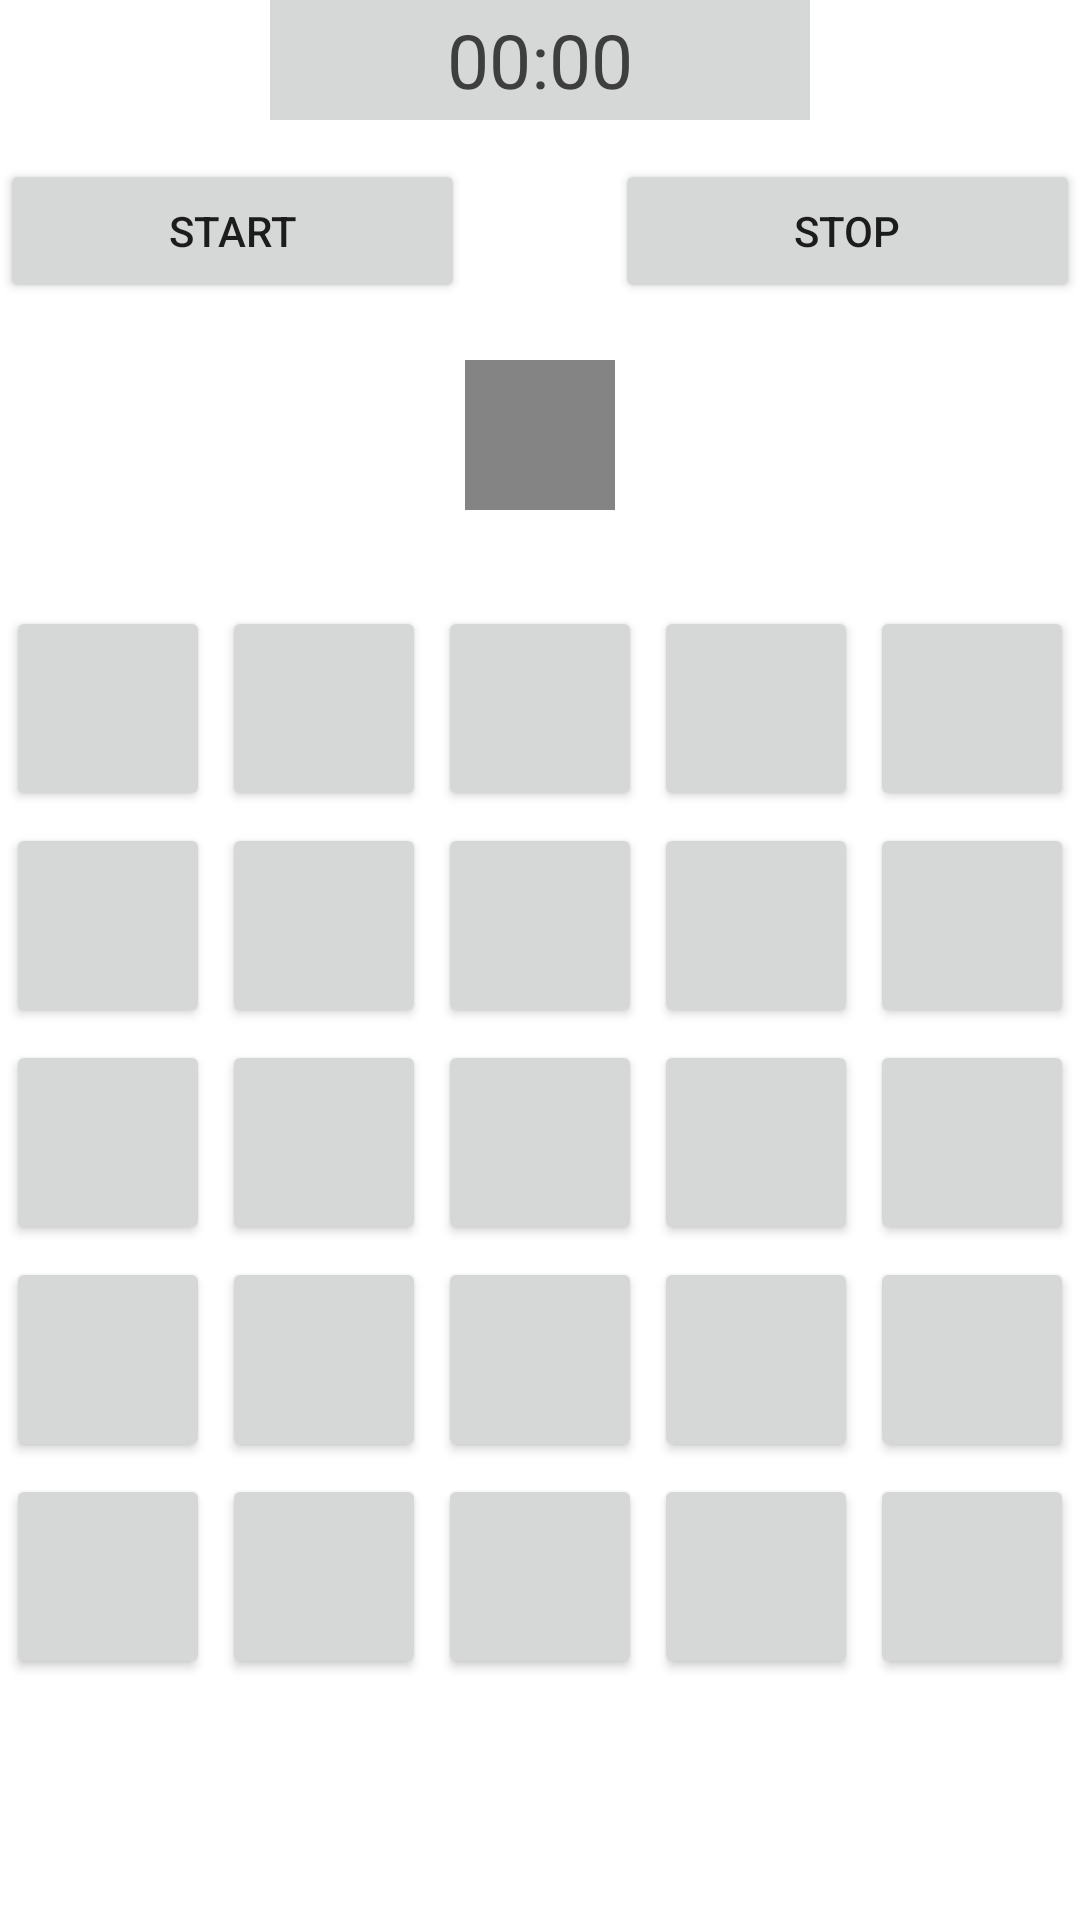

This screen was rendered from an Android layout file. Write that file and the resources it references.
<!-- AndroidManifest.xml: application theme Theme.1to50 -->
<!-- res/layout/activity_main.xml -->
<?xml version="1.0" encoding="utf-8"?>
<LinearLayout xmlns:android="http://schemas.android.com/apk/res/android"
    android:layout_width="fill_parent"
    android:layout_height="fill_parent"
    android:orientation="vertical">

    <Chronometer
        android:id="@+id/chronometer"
        android:layout_width="180dp"
        android:layout_height="40dp"
        android:layout_gravity="center_horizontal"
        android:background="#D6D7D7"
        android:gravity="center"
        android:layerType="hardware"
        android:textColor="#3E3E3E"
        android:textSize="25dp" />

    <LinearLayout
        android:layout_width="match_parent"
        android:layout_height="wrap_content"
        android:orientation="horizontal">

        <androidx.appcompat.widget.AppCompatButton
            android:id="@+id/button_start"
            android:layout_width="wrap_content"
            android:layout_height="wrap_content"
            android:layout_weight="1"
            android:text="Start" />

        <RelativeLayout
            android:layout_width="50dp"
            android:layout_height="50dp"
            android:layout_marginTop="80dp"
            android:background="#848484">

            <TextView
                android:id="@+id/now_number"
                android:layout_width="wrap_content"
                android:layout_height="wrap_content"
                android:layout_centerInParent="true"
                android:textColor="#f3f3f3"
                android:textSize="40sp"
                android:textStyle="bold" />
        </RelativeLayout>

        <androidx.appcompat.widget.AppCompatButton
            android:id="@+id/button_stop"
            android:layout_width="wrap_content"
            android:layout_height="wrap_content"
            android:layout_weight="1"
            android:text="Stop" />

    </LinearLayout>

    <TextView
        android:layout_width="match_parent"
        android:layout_height="30dp"/>

    <LinearLayout
        android:layout_width="match_parent"
        android:layout_height="wrap_content"
        android:orientation="horizontal">

        <androidx.appcompat.widget.AppCompatButton
            android:id="@+id/button1"
            android:layout_width="wrap_content"
            android:layout_height="wrap_content"
            android:layout_margin="2dp"
            android:layout_weight="1"
            android:textSize="36sp"
            android:textStyle="bold" />

        <androidx.appcompat.widget.AppCompatButton
            android:id="@+id/button2"
            android:layout_width="wrap_content"
            android:layout_height="wrap_content"
            android:layout_margin="2dp"
            android:layout_weight="1"
            android:textSize="36sp"
            android:textStyle="bold" />

        <androidx.appcompat.widget.AppCompatButton
            android:id="@+id/button3"
            android:layout_width="wrap_content"
            android:layout_height="wrap_content"
            android:layout_margin="2dp"
            android:layout_weight="1"
            android:textSize="36sp"
            android:textStyle="bold" />

        <androidx.appcompat.widget.AppCompatButton
            android:id="@+id/button4"
            android:layout_width="wrap_content"
            android:layout_height="wrap_content"
            android:layout_margin="2dp"
            android:layout_weight="1"
            android:textSize="36sp"
            android:textStyle="bold" />

        <androidx.appcompat.widget.AppCompatButton
            android:id="@+id/button5"
            android:layout_width="wrap_content"
            android:layout_height="wrap_content"
            android:layout_margin="2dp"
            android:layout_weight="1"
            android:textSize="36sp"
            android:textStyle="bold" />
    </LinearLayout>

    <LinearLayout
        android:layout_width="match_parent"
        android:layout_height="wrap_content"
        android:orientation="horizontal">

        <androidx.appcompat.widget.AppCompatButton
            android:id="@+id/button6"
            android:layout_width="wrap_content"
            android:layout_height="wrap_content"
            android:layout_margin="2dp"
            android:layout_weight="1"
            android:textSize="36sp"
            android:textStyle="bold" />

        <androidx.appcompat.widget.AppCompatButton
            android:id="@+id/button7"
            android:layout_width="wrap_content"
            android:layout_height="wrap_content"
            android:layout_margin="2dp"
            android:layout_weight="1"
            android:textSize="36sp"
            android:textStyle="bold" />

        <androidx.appcompat.widget.AppCompatButton
            android:id="@+id/button8"
            android:layout_width="wrap_content"
            android:layout_height="wrap_content"
            android:layout_margin="2dp"
            android:layout_weight="1"
            android:textSize="36sp"
            android:textStyle="bold" />

        <androidx.appcompat.widget.AppCompatButton
            android:id="@+id/button9"
            android:layout_width="wrap_content"
            android:layout_height="wrap_content"
            android:layout_margin="2dp"
            android:layout_weight="1"
            android:textSize="36sp"
            android:textStyle="bold" />

        <androidx.appcompat.widget.AppCompatButton
            android:id="@+id/button10"
            android:layout_width="wrap_content"
            android:layout_height="wrap_content"
            android:layout_margin="2dp"
            android:layout_weight="1"
            android:textSize="36sp"
            android:textStyle="bold" />
    </LinearLayout>

    <LinearLayout
        android:layout_width="match_parent"
        android:layout_height="wrap_content"
        android:orientation="horizontal">

        <androidx.appcompat.widget.AppCompatButton
            android:id="@+id/button11"
            android:layout_width="wrap_content"
            android:layout_height="wrap_content"
            android:layout_margin="2dp"
            android:layout_weight="1"
            android:textSize="36sp"
            android:textStyle="bold" />

        <androidx.appcompat.widget.AppCompatButton
            android:id="@+id/button12"
            android:layout_width="wrap_content"
            android:layout_height="wrap_content"
            android:layout_margin="2dp"
            android:layout_weight="1"
            android:textSize="36sp"
            android:textStyle="bold" />

        <androidx.appcompat.widget.AppCompatButton
            android:id="@+id/button13"
            android:layout_width="wrap_content"
            android:layout_height="wrap_content"
            android:layout_margin="2dp"
            android:layout_weight="1"
            android:textSize="36sp"
            android:textStyle="bold" />

        <androidx.appcompat.widget.AppCompatButton
            android:id="@+id/button14"
            android:layout_width="wrap_content"
            android:layout_height="wrap_content"
            android:layout_margin="2dp"
            android:layout_weight="1"
            android:textSize="36sp"
            android:textStyle="bold" />

        <androidx.appcompat.widget.AppCompatButton
            android:id="@+id/button15"
            android:layout_width="wrap_content"
            android:layout_height="wrap_content"
            android:layout_margin="2dp"
            android:layout_weight="1"
            android:textSize="36sp"
            android:textStyle="bold" />
    </LinearLayout>

    <LinearLayout
        android:layout_width="match_parent"
        android:layout_height="wrap_content"
        android:orientation="horizontal">

        <androidx.appcompat.widget.AppCompatButton
            android:id="@+id/button16"
            android:layout_width="wrap_content"
            android:layout_height="wrap_content"
            android:layout_margin="2dp"
            android:layout_weight="1"
            android:textSize="36sp"
            android:textStyle="bold" />

        <androidx.appcompat.widget.AppCompatButton
            android:id="@+id/button17"
            android:layout_width="wrap_content"
            android:layout_height="wrap_content"
            android:layout_margin="2dp"
            android:layout_weight="1"
            android:textSize="36sp"
            android:textStyle="bold" />

        <androidx.appcompat.widget.AppCompatButton
            android:id="@+id/button18"
            android:layout_width="wrap_content"
            android:layout_height="wrap_content"
            android:layout_margin="2dp"
            android:layout_weight="1"
            android:textSize="36sp"
            android:textStyle="bold" />

        <androidx.appcompat.widget.AppCompatButton
            android:id="@+id/button19"
            android:layout_width="wrap_content"
            android:layout_height="wrap_content"
            android:layout_margin="2dp"
            android:layout_weight="1"
            android:textSize="36sp"
            android:textStyle="bold" />

        <androidx.appcompat.widget.AppCompatButton
            android:id="@+id/button20"
            android:layout_width="wrap_content"
            android:layout_height="wrap_content"
            android:layout_margin="2dp"
            android:layout_weight="1"
            android:textSize="36sp"
            android:textStyle="bold" />
    </LinearLayout>

    <LinearLayout
        android:layout_width="match_parent"
        android:layout_height="wrap_content"
        android:orientation="horizontal">

        <androidx.appcompat.widget.AppCompatButton
            android:id="@+id/button21"
            android:layout_width="wrap_content"
            android:layout_height="wrap_content"
            android:layout_margin="2dp"
            android:layout_weight="1"
            android:textSize="36sp"
            android:textStyle="bold" />

        <androidx.appcompat.widget.AppCompatButton
            android:id="@+id/button22"
            android:layout_width="wrap_content"
            android:layout_height="wrap_content"
            android:layout_margin="2dp"
            android:layout_weight="1"
            android:textSize="36sp"
            android:textStyle="bold" />

        <androidx.appcompat.widget.AppCompatButton
            android:id="@+id/button23"
            android:layout_width="wrap_content"
            android:layout_height="wrap_content"
            android:layout_margin="2dp"
            android:layout_weight="1"
            android:textSize="36sp"
            android:textStyle="bold" />

        <androidx.appcompat.widget.AppCompatButton
            android:id="@+id/button24"
            android:layout_width="wrap_content"
            android:layout_height="wrap_content"
            android:layout_margin="2dp"
            android:layout_weight="1"
            android:textSize="36sp"
            android:textStyle="bold" />

        <androidx.appcompat.widget.AppCompatButton
            android:id="@+id/button0"
            android:layout_width="wrap_content"
            android:layout_height="wrap_content"
            android:layout_margin="2dp"
            android:layout_weight="1"
            android:textSize="36sp"
            android:textStyle="bold" />
    </LinearLayout>

</LinearLayout>
<!-- resources referenced by this layout -->
<resources>
  <style name="Theme.1to50" parent="Theme.MaterialComponents.DayNight.DarkActionBar">
          
          <item name="colorPrimary">@color/purple_500</item>
          <item name="colorPrimaryVariant">@color/purple_700</item>
          <item name="colorOnPrimary">@color/white</item>
          
          <item name="colorSecondary">@color/teal_200</item>
          <item name="colorSecondaryVariant">@color/teal_700</item>
          <item name="colorOnSecondary">@color/black</item>
          
          <item name="android:statusBarColor" tools:targetApi="l">?attr/colorPrimaryVariant</item>
          
      </style>
  <!-- not gathered from this repository: default colours our renderer supplied (Android Studio template values) -->
  <color name="purple_500">#FF6200EE</color>
  <color name="purple_700">#FF3700B3</color>
  <color name="teal_200">#FF03DAC5</color>
  <color name="teal_700">#FF018786</color>
  <color name="black">#FF000000</color>
  <color name="white">#FFFFFFFF</color>
</resources>
